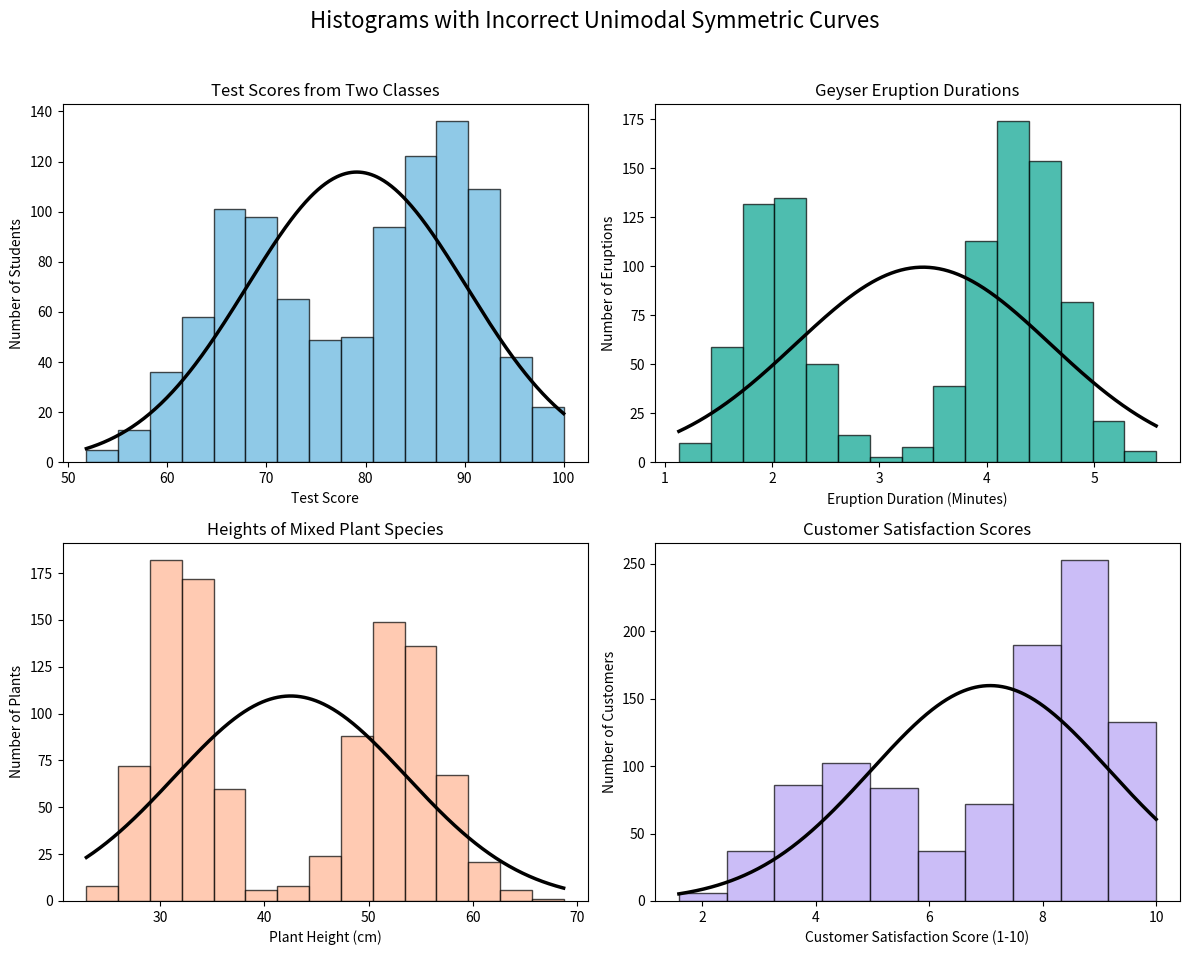

Reproduce this figure in Python.
import numpy as np
import matplotlib.pyplot as plt
from scipy.stats import norm

# Set a random seed for reproducibility
np.random.seed(42)

# Create a figure with 4 subplots
fig, axes = plt.subplots(2, 2, figsize=(12, 10))
fig.suptitle("Histograms with Incorrect Unimodal Symmetric Curves", fontsize=16)

# Common settings for all histograms
bin_count = 15
alpha = 0.7  # Transparency for histograms

# Custom colors from hex codes
colors = ['#60B2DE', '#03A28D', '#FFB492', '#B6A1F5']

# --- Version 1: Test Scores from Two Classes ---
# Create two distinct groups of scores
scores_class_x = np.random.normal(loc=88, scale=5, size=550)
scores_class_y = np.random.normal(loc=68, scale=6, size=450)
data1 = np.concatenate([scores_class_x, scores_class_y])
data1 = np.clip(data1, 40, 100) # Clip scores to a realistic range

# Plot histogram and get bin info
n1, bins1, _ = axes[0, 0].hist(data1, bins=bin_count, alpha=alpha, color=colors[0], edgecolor='black')
axes[0, 0].set_title("Test Scores from Two Classes")
axes[0, 0].set_xlabel("Test Score")
axes[0, 0].set_ylabel("Number of Students")

# Generate and plot the incorrect unimodal curve
mu1, sigma1 = np.mean(data1), np.std(data1)
x1 = np.linspace(data1.min(), data1.max(), 500)
pdf1 = norm.pdf(x1, loc=mu1, scale=sigma1)
# Scale PDF to match histogram frequency
bin_width1 = bins1[1] - bins1[0]
scaled_pdf1 = pdf1 * len(data1) * bin_width1
axes[0, 0].plot(x1, scaled_pdf1, color='black', linewidth=2.5)


# --- Version 2: Geyser Eruption Durations ---
# Create two types of eruption durations: short and long
short_eruptions = np.random.normal(loc=2.0, scale=0.3, size=400)
long_eruptions = np.random.normal(loc=4.3, scale=0.4, size=600)
data2 = np.concatenate([short_eruptions, long_eruptions])

# Plot histogram and get bin info
n2, bins2, _ = axes[0, 1].hist(data2, bins=bin_count, alpha=alpha, color=colors[1], edgecolor='black')
axes[0, 1].set_title("Geyser Eruption Durations")
axes[0, 1].set_xlabel("Eruption Duration (Minutes)")
axes[0, 1].set_ylabel("Number of Eruptions")

# Generate and plot the incorrect unimodal curve
mu2, sigma2 = np.mean(data2), np.std(data2)
x2 = np.linspace(data2.min(), data2.max(), 500)
pdf2 = norm.pdf(x2, loc=mu2, scale=sigma2)
# Scale PDF to match histogram frequency
bin_width2 = bins2[1] - bins2[0]
scaled_pdf2 = pdf2 * len(data2) * bin_width2
axes[0, 1].plot(x2, scaled_pdf2, color='black', linewidth=2.5)


# --- Version 3: Heights of Mixed Plant Species ---
# Create two groups for two different plant species
heights_species_a = np.random.normal(loc=32, scale=3, size=500)
heights_species_b = np.random.normal(loc=53, scale=4, size=500)
data3 = np.concatenate([heights_species_a, heights_species_b])

# Plot histogram and get bin info
n3, bins3, _ = axes[1, 0].hist(data3, bins=bin_count, alpha=alpha, color=colors[2], edgecolor='black')
axes[1, 0].set_title("Heights of Mixed Plant Species")
axes[1, 0].set_xlabel("Plant Height (cm)")
axes[1, 0].set_ylabel("Number of Plants")

# Generate and plot the incorrect unimodal curve
mu3, sigma3 = np.mean(data3), np.std(data3)
x3 = np.linspace(data3.min(), data3.max(), 500)
pdf3 = norm.pdf(x3, loc=mu3, scale=sigma3)
# Scale PDF to match histogram frequency
bin_width3 = bins3[1] - bins3[0]
scaled_pdf3 = pdf3 * len(data3) * bin_width3
axes[1, 0].plot(x3, scaled_pdf3, color='black', linewidth=2.5)


# --- Version 4: Customer Satisfaction Scores for Two Product Versions ---
# Create two groups for old vs. new product version users
scores_old_version = np.random.normal(loc=4.5, scale=1.0, size=350)
scores_new_version = np.random.normal(loc=8.5, scale=0.8, size=650)
data4 = np.concatenate([scores_old_version, scores_new_version])
data4 = np.clip(data4, 1, 10) # Clip scores to the 1-10 scale

# Plot histogram and get bin info
n4, bins4, _ = axes[1, 1].hist(data4, bins=10, alpha=alpha, color=colors[3], edgecolor='black')
axes[1, 1].set_title("Customer Satisfaction Scores")
axes[1, 1].set_xlabel("Customer Satisfaction Score (1-10)")
axes[1, 1].set_ylabel("Number of Customers")

# Generate and plot the incorrect unimodal curve
mu4, sigma4 = np.mean(data4), np.std(data4)
x4 = np.linspace(data4.min(), data4.max(), 500)
pdf4 = norm.pdf(x4, loc=mu4, scale=sigma4)
# Scale PDF to match histogram frequency
bin_width4 = bins4[1] - bins4[0]
scaled_pdf4 = pdf4 * len(data4) * bin_width4
axes[1, 1].plot(x4, scaled_pdf4, color='black', linewidth=2.5)


# Adjust layout and save the figure
plt.tight_layout(rect=[0, 0.03, 1, 0.96]) # Adjust rect to make space for suptitle
plt.savefig("bimodal_histograms_incorrect_unimodal.png", dpi=300, bbox_inches='tight')
plt.show()